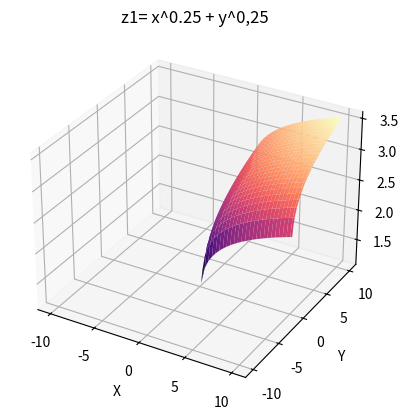
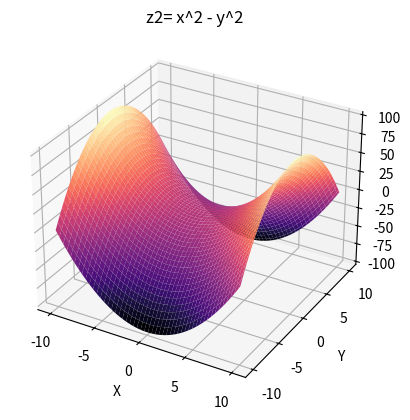
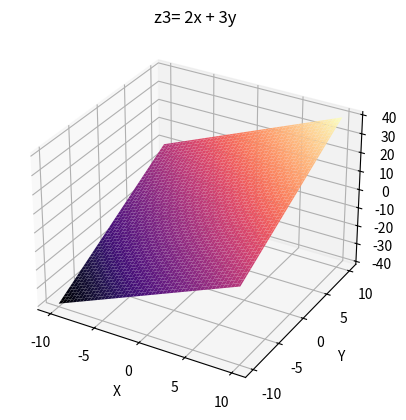
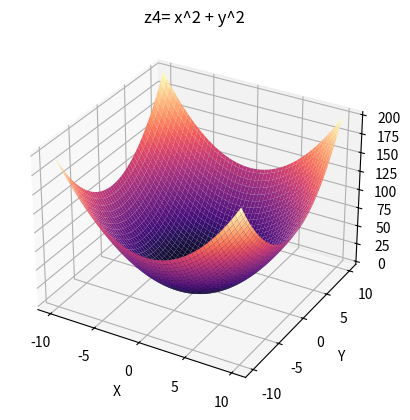
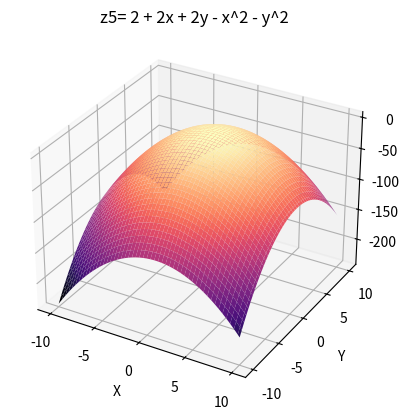

These figures' Python source, in order:
import numpy as np
import matplotlib.pyplot as plt

x = np.linspace(-10, 10, 100)
y = np.linspace(-10, 10, 100)

X, Y = np.meshgrid(x, y)

Z1 = np.power(X, 0.25) + np.power(Y, 0.25)
fig = plt.figure()
ax = fig.add_subplot(111, projection='3d')
ax.plot_surface(X, Y, Z1, cmap='magma')
ax.set_xlabel('X')
ax.set_ylabel('Y')
ax.set_zlabel('Z')
ax.set_title("z1= x^0.25 + y^0,25")

Z2 = np.power(X, 2) - np.power(Y, 2)
fig = plt.figure()
ax = fig.add_subplot(111, projection='3d')
ax.plot_surface(X, Y, Z2, cmap='magma')
ax.set_xlabel('X')
ax.set_ylabel('Y')
ax.set_zlabel('Z')
ax.set_title("z2= x^2 - y^2")

Z3 = 2 * X + 2 * Y
fig = plt.figure()
ax = fig.add_subplot(111, projection='3d')
ax.plot_surface(X, Y, Z3, cmap='magma')
ax.set_xlabel('X')
ax.set_ylabel('Y')
ax.set_zlabel('Z')
ax.set_title("z3= 2x + 3y")

Z4 = np.power(X, 2) + np.power(Y, 2)
fig = plt.figure()
ax = fig.add_subplot(111, projection='3d')
ax.plot_surface(X, Y, Z4, cmap='magma')
ax.set_xlabel('X')
ax.set_ylabel('Y')
ax.set_zlabel('Z')
ax.set_title("z4= x^2 + y^2")

Z5 = 2 + 2 * X + 2 * Y - np.power(X, 2) - np.power(Y, 2)
fig = plt.figure()
ax = fig.add_subplot(111, projection='3d')
ax.plot_surface(X, Y, Z5, cmap='magma')
ax.set_xlabel('X')
ax.set_ylabel('Y')
ax.set_zlabel('Z')
ax.set_title("z5= 2 + 2x + 2y - x^2 - y^2")

plt.show()
